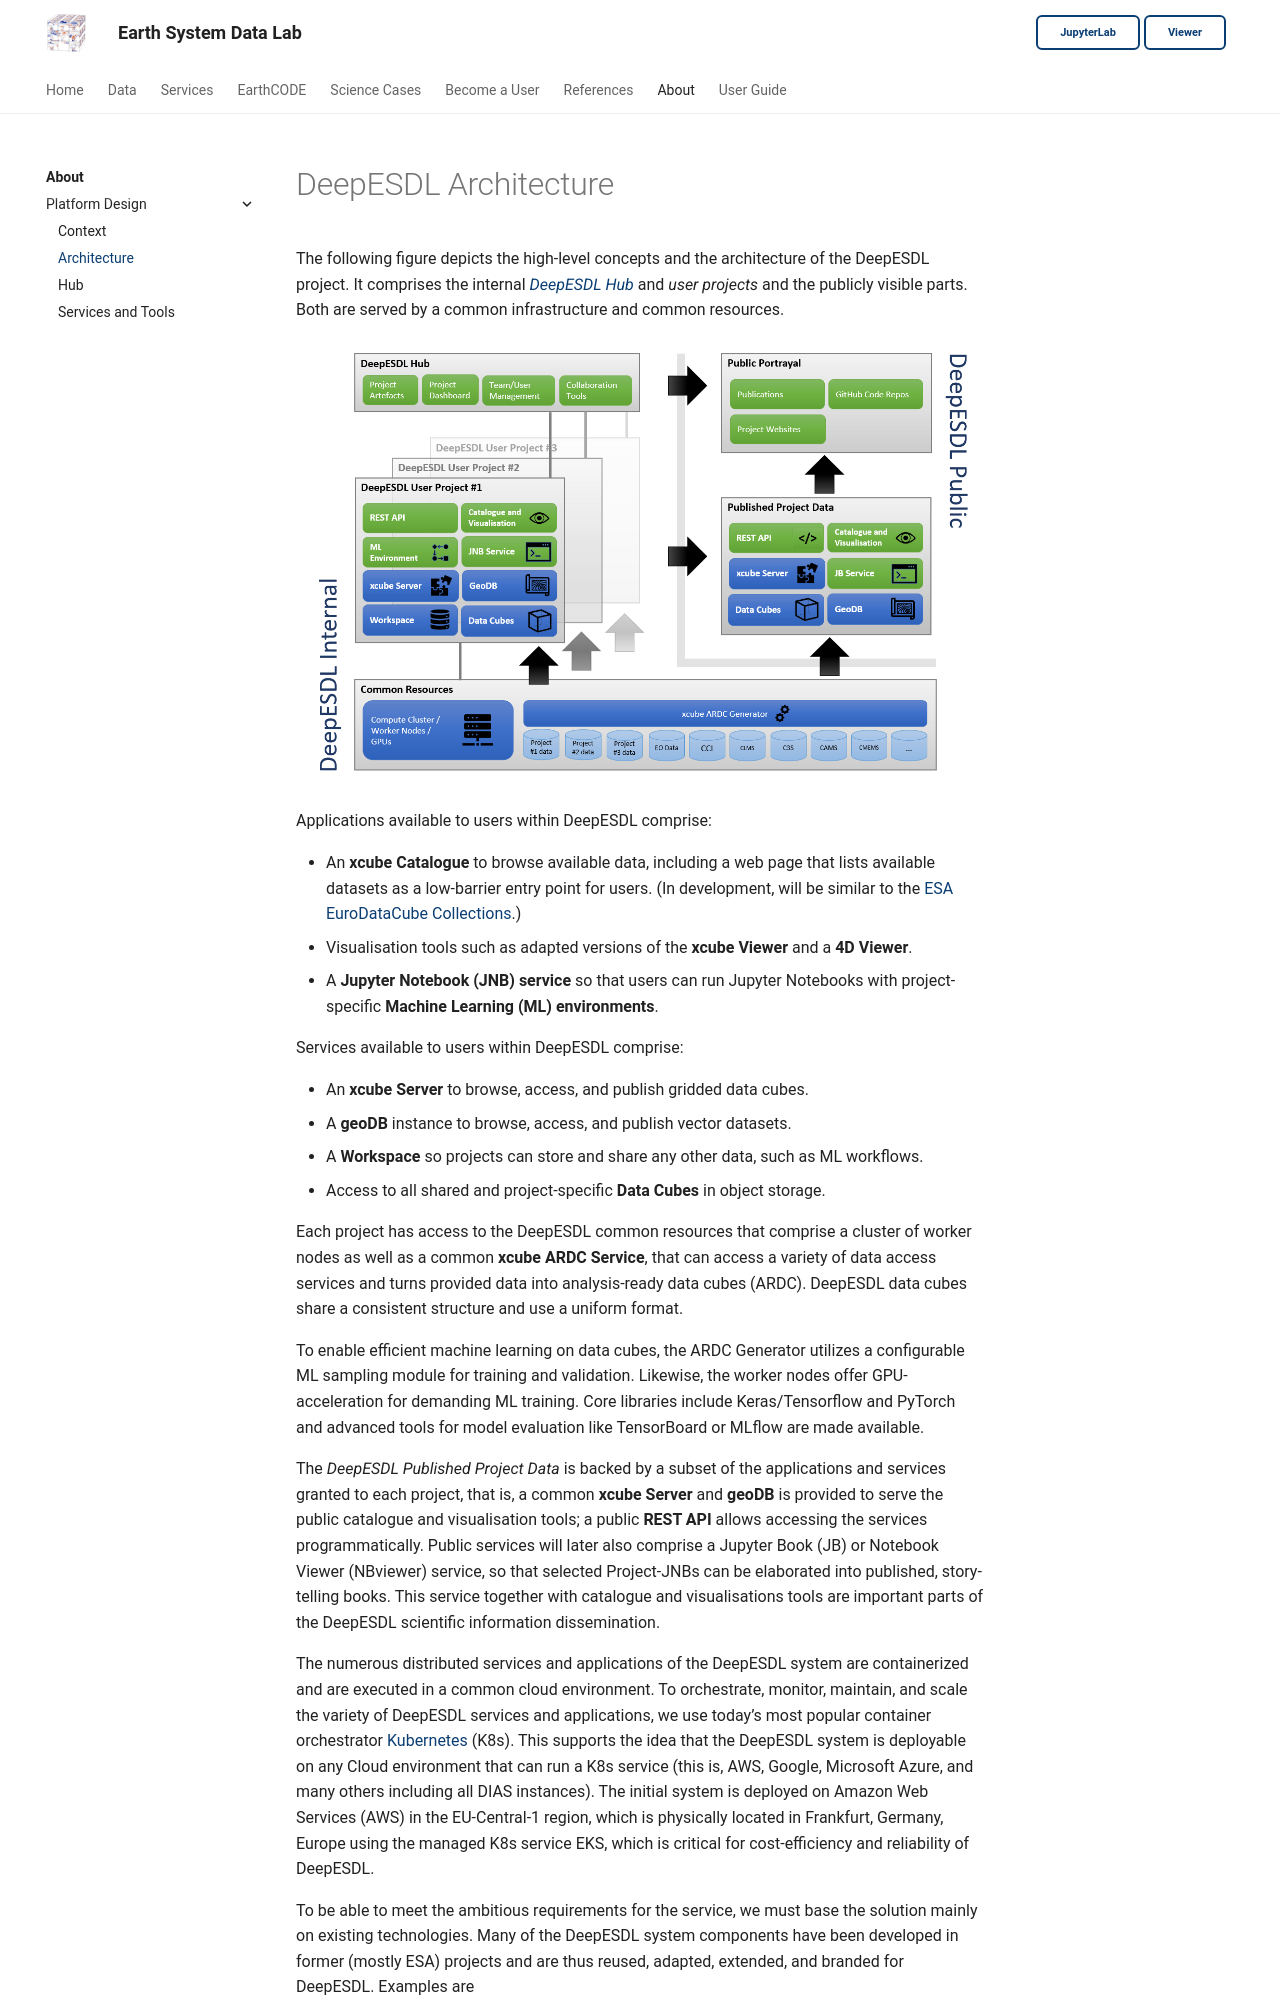

repository: deepesdl/deepesdl-doc · page: about/design/architecture/index.html · generator: mkdocs

# DeepESDL Architecture

The following figure depicts the high-level concepts and the architecture 
of the DeepESDL project. It comprises the internal [*DeepESDL Hub*](hub.md) 
and *user projects* and the publicly visible parts. Both are served by a 
common infrastructure and common resources.

![DeepESDL High-level Design](../../img/concept.png)

Applications available to users within DeepESDL comprise:

* An **xcube Catalogue** to browse available data, including a web page 
  that lists available datasets as a low-barrier entry point for users. 
  (In development, will be similar to the 
  [ESA EuroDataCube Collections](https://collections.eurodatacube.com/).) 
* Visualisation tools such as adapted versions of the **xcube Viewer** 
  and a **4D Viewer**.
* A **Jupyter Notebook (JNB) service** so that users can run 
  Jupyter Notebooks with project-specific **Machine Learning (ML) 
  environments**. 

Services available to users within DeepESDL comprise:

* An **xcube Server** to browse, access, and publish gridded data cubes.
* A **geoDB** instance to browse, access, and publish vector datasets. 
* A **Workspace** so projects can store and share any other data, 
  such as ML workflows. 
* Access to all shared and project-specific **Data Cubes** in object storage.

Each project has access to the DeepESDL common resources that comprise 
a cluster of worker nodes as well as a common 
**xcube ARDC Service**, that can access a variety of data 
access services and turns provided data into analysis-ready data cubes (ARDC).
DeepESDL data cubes share a consistent structure and use a uniform format. 

To enable efficient machine learning on data cubes, the ARDC Generator 
utilizes a configurable ML sampling module for training and validation. 
Likewise, the worker nodes offer GPU-acceleration for demanding ML training. 
Core libraries include Keras/Tensorflow and PyTorch and advanced 
tools for model evaluation like TensorBoard or MLflow are made available. 

The *DeepESDL Published Project Data* is backed by a subset of the 
applications and services granted to each 
project, that is, a common **xcube Server** and **geoDB** is provided
to serve the public catalogue and visualisation tools; 
a public **REST API** allows accessing the services programmatically. 
Public services will later also comprise a Jupyter Book  (JB) 
or Notebook Viewer  (NBviewer) service, so that selected Project-JNBs 
can be elaborated into published, story-telling books. 
This service together with catalogue and visualisations tools 
are important parts of the DeepESDL scientific information dissemination.

The numerous distributed services and applications of the DeepESDL system 
are containerized and are executed in a common cloud environment. 
To orchestrate, monitor, maintain, and scale the variety of 
DeepESDL services and applications, we use today’s most popular 
container orchestrator [Kubernetes](https://kubernetes.io/) (K8s). 
This supports the idea that the DeepESDL system is deployable on any Cloud 
environment that can run a K8s service (this is, AWS, Google, 
Microsoft Azure, and many others including all DIAS instances). The 
initial system is deployed on Amazon Web Services (AWS) in the EU-Central-1 
region, which is physically located in Frankfurt, Germany, Europe using the 
managed K8s service EKS, which is critical for cost-efficiency and 
reliability of DeepESDL.
